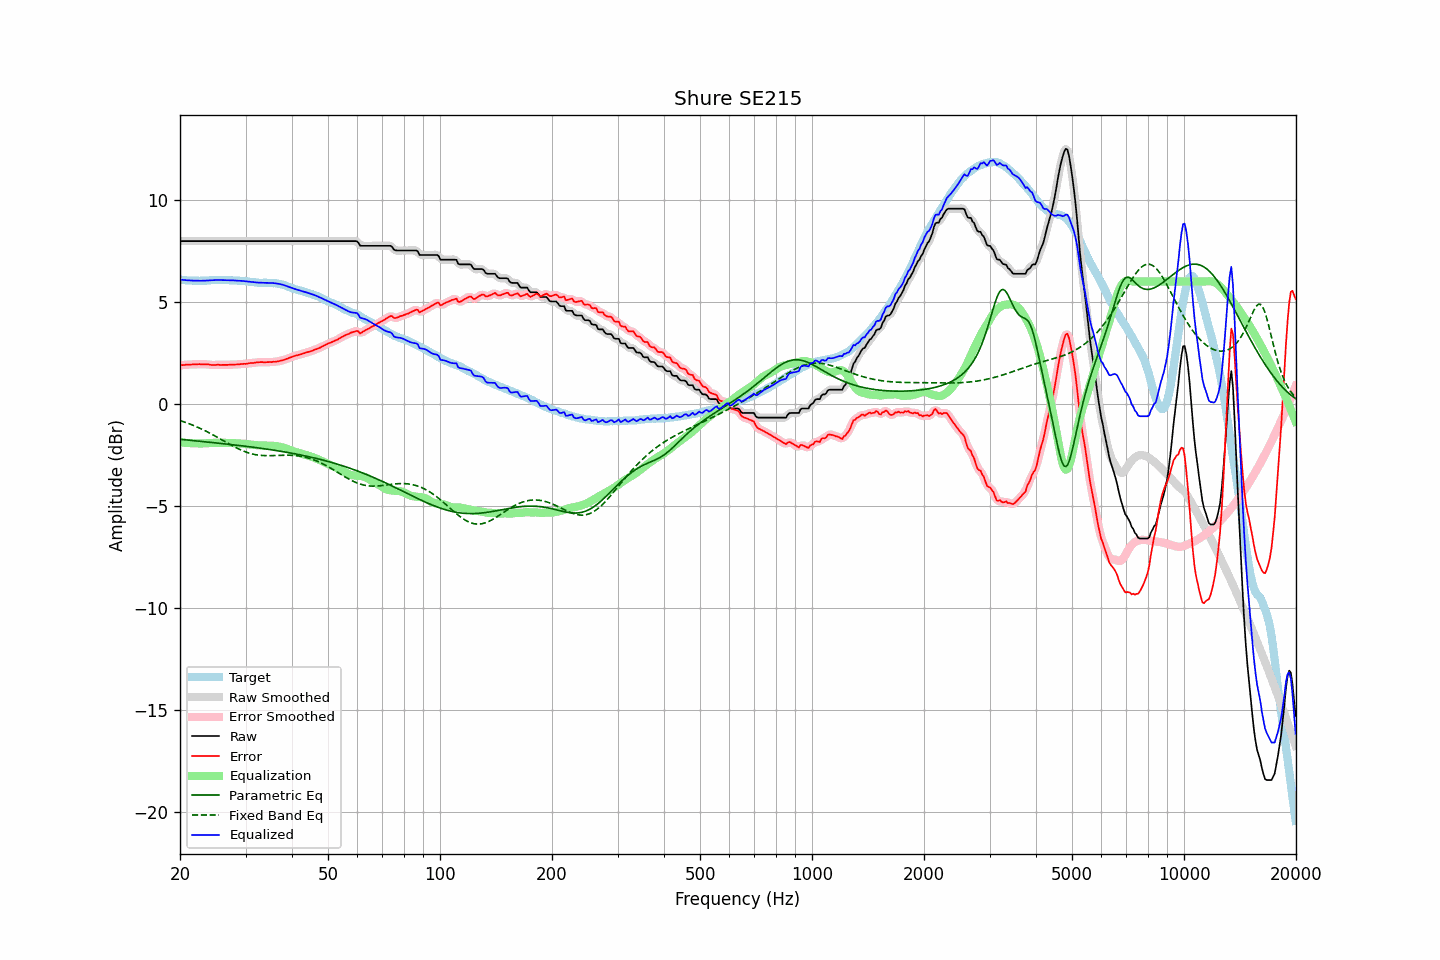

The table this chart was drawn from, first rows:
frequency, raw, error, smoothed, error_smoothed, equalization, parametric_eq, fixed_band_eq, equalized_raw, equalized_smoothed, target
20.00, 7.98, 1.88, 7.98, 1.88, -1.89, -1.74, -0.82, 6.10, 6.10, 6.10
20.20, 7.98, 1.90, 7.98, 1.90, -1.90, -1.75, -0.85, 6.09, 6.09, 6.09
20.40, 7.98, 1.91, 7.98, 1.90, -1.90, -1.75, -0.87, 6.08, 6.08, 6.08
20.61, 7.98, 1.91, 7.98, 1.91, -1.91, -1.76, -0.90, 6.07, 6.07, 6.08
20.81, 7.98, 1.93, 7.98, 1.92, -1.92, -1.77, -0.93, 6.06, 6.06, 6.06
21.02, 7.98, 1.93, 7.98, 1.92, -1.92, -1.78, -0.96, 6.06, 6.06, 6.06
21.23, 7.98, 1.93, 7.98, 1.93, -1.93, -1.79, -0.99, 6.05, 6.05, 6.06
21.44, 7.98, 1.93, 7.98, 1.93, -1.93, -1.79, -1.02, 6.05, 6.05, 6.05
21.66, 7.98, 1.94, 7.98, 1.93, -1.94, -1.80, -1.05, 6.05, 6.05, 6.04
21.87, 7.98, 1.94, 7.98, 1.94, -1.94, -1.81, -1.08, 6.04, 6.04, 6.04
22.09, 7.98, 1.94, 7.98, 1.94, -1.94, -1.82, -1.11, 6.04, 6.04, 6.04
22.31, 7.98, 1.94, 7.98, 1.94, -1.94, -1.83, -1.15, 6.04, 6.04, 6.04
22.54, 7.98, 1.95, 7.98, 1.94, -1.94, -1.83, -1.18, 6.04, 6.04, 6.03
22.76, 7.98, 1.94, 7.98, 1.94, -1.94, -1.84, -1.22, 6.04, 6.04, 6.04
22.99, 7.98, 1.94, 7.98, 1.94, -1.94, -1.85, -1.26, 6.04, 6.04, 6.04
23.22, 7.98, 1.94, 7.98, 1.94, -1.94, -1.86, -1.30, 6.04, 6.04, 6.04
23.45, 7.98, 1.94, 7.98, 1.94, -1.93, -1.87, -1.33, 6.05, 6.05, 6.04
23.69, 7.98, 1.93, 7.98, 1.94, -1.93, -1.87, -1.37, 6.05, 6.05, 6.05
23.92, 7.98, 1.93, 7.98, 1.93, -1.92, -1.88, -1.41, 6.06, 6.06, 6.05
24.16, 7.98, 1.91, 7.98, 1.92, -1.92, -1.89, -1.46, 6.06, 6.06, 6.07
24.40, 7.98, 1.90, 7.98, 1.91, -1.92, -1.90, -1.50, 6.07, 6.07, 6.08
24.65, 7.98, 1.91, 7.98, 1.90, -1.91, -1.91, -1.54, 6.07, 6.07, 6.08
24.89, 7.98, 1.91, 7.98, 1.91, -1.91, -1.91, -1.58, 6.07, 6.07, 6.08
25.14, 7.98, 1.92, 7.98, 1.91, -1.91, -1.92, -1.63, 6.07, 6.07, 6.07
25.39, 7.98, 1.92, 7.98, 1.91, -1.91, -1.93, -1.67, 6.07, 6.07, 6.06
25.65, 7.98, 1.91, 7.98, 1.91, -1.91, -1.94, -1.72, 6.07, 6.07, 6.07
25.91, 7.98, 1.91, 7.98, 1.91, -1.91, -1.95, -1.76, 6.07, 6.07, 6.07
26.16, 7.98, 1.91, 7.98, 1.91, -1.91, -1.96, -1.81, 6.07, 6.07, 6.07
26.43, 7.98, 1.91, 7.98, 1.91, -1.91, -1.96, -1.85, 6.07, 6.07, 6.07
26.69, 7.98, 1.91, 7.98, 1.91, -1.91, -1.97, -1.90, 6.07, 6.07, 6.07
26.96, 7.98, 1.91, 7.98, 1.92, -1.92, -1.98, -1.94, 6.07, 6.07, 6.07
27.23, 7.98, 1.92, 7.98, 1.92, -1.92, -1.99, -1.99, 6.06, 6.06, 6.06
27.50, 7.98, 1.93, 7.98, 1.92, -1.92, -2.00, -2.03, 6.06, 6.06, 6.06
27.77, 7.98, 1.93, 7.98, 1.93, -1.93, -2.01, -2.07, 6.06, 6.06, 6.06
28.05, 7.98, 1.93, 7.98, 1.93, -1.93, -2.02, -2.12, 6.05, 6.05, 6.05
28.33, 7.98, 1.93, 7.98, 1.93, -1.93, -2.03, -2.16, 6.05, 6.05, 6.05
28.62, 7.98, 1.94, 7.98, 1.94, -1.94, -2.04, -2.20, 6.04, 6.04, 6.04
28.90, 7.98, 1.94, 7.98, 1.94, -1.94, -2.05, -2.23, 6.04, 6.04, 6.04
29.19, 7.98, 1.95, 7.98, 1.95, -1.95, -2.05, -2.27, 6.03, 6.03, 6.03
29.48, 7.98, 1.95, 7.98, 1.95, -1.96, -2.06, -2.30, 6.03, 6.03, 6.03
29.78, 7.98, 1.97, 7.98, 1.96, -1.96, -2.07, -2.33, 6.02, 6.02, 6.02
30.08, 7.98, 1.96, 7.98, 1.97, -1.97, -2.08, -2.36, 6.01, 6.01, 6.02
30.38, 7.98, 1.98, 7.98, 1.98, -1.98, -2.09, -2.39, 6.00, 6.00, 6.00
30.68, 7.98, 1.99, 7.98, 1.99, -1.99, -2.10, -2.42, 5.99, 5.99, 5.99
30.99, 7.98, 2.00, 7.98, 2.00, -2.00, -2.11, -2.44, 5.99, 5.99, 5.98
31.30, 7.98, 2.00, 7.98, 2.01, -2.01, -2.12, -2.46, 5.98, 5.98, 5.98
31.61, 7.98, 2.01, 7.98, 2.01, -2.02, -2.13, -2.48, 5.97, 5.97, 5.98
31.93, 7.98, 2.03, 7.98, 2.02, -2.02, -2.14, -2.49, 5.96, 5.96, 5.95
32.24, 7.98, 2.03, 7.98, 2.03, -2.03, -2.15, -2.51, 5.95, 5.95, 5.95
32.57, 7.98, 2.04, 7.98, 2.04, -2.04, -2.16, -2.52, 5.95, 5.95, 5.94
32.89, 7.98, 2.05, 7.98, 2.05, -2.04, -2.18, -2.53, 5.94, 5.94, 5.94
33.22, 7.98, 2.05, 7.98, 2.04, -2.04, -2.19, -2.53, 5.94, 5.94, 5.93
33.55, 7.98, 2.04, 7.98, 2.04, -2.04, -2.20, -2.54, 5.94, 5.94, 5.94
33.89, 7.98, 2.03, 7.98, 2.04, -2.04, -2.21, -2.54, 5.94, 5.94, 5.95
34.23, 7.98, 2.05, 7.98, 2.04, -2.04, -2.22, -2.54, 5.94, 5.94, 5.94
34.57, 7.98, 2.05, 7.98, 2.04, -2.05, -2.23, -2.54, 5.94, 5.94, 5.93
34.92, 7.98, 2.05, 7.98, 2.05, -2.05, -2.24, -2.54, 5.93, 5.93, 5.93
35.27, 7.98, 2.04, 7.98, 2.05, -2.05, -2.26, -2.54, 5.93, 5.93, 5.94
35.62, 7.98, 2.07, 7.98, 2.06, -2.06, -2.27, -2.54, 5.92, 5.92, 5.92
35.97, 7.98, 2.06, 7.98, 2.06, -2.07, -2.28, -2.54, 5.92, 5.92, 5.92
... 635 more rows
